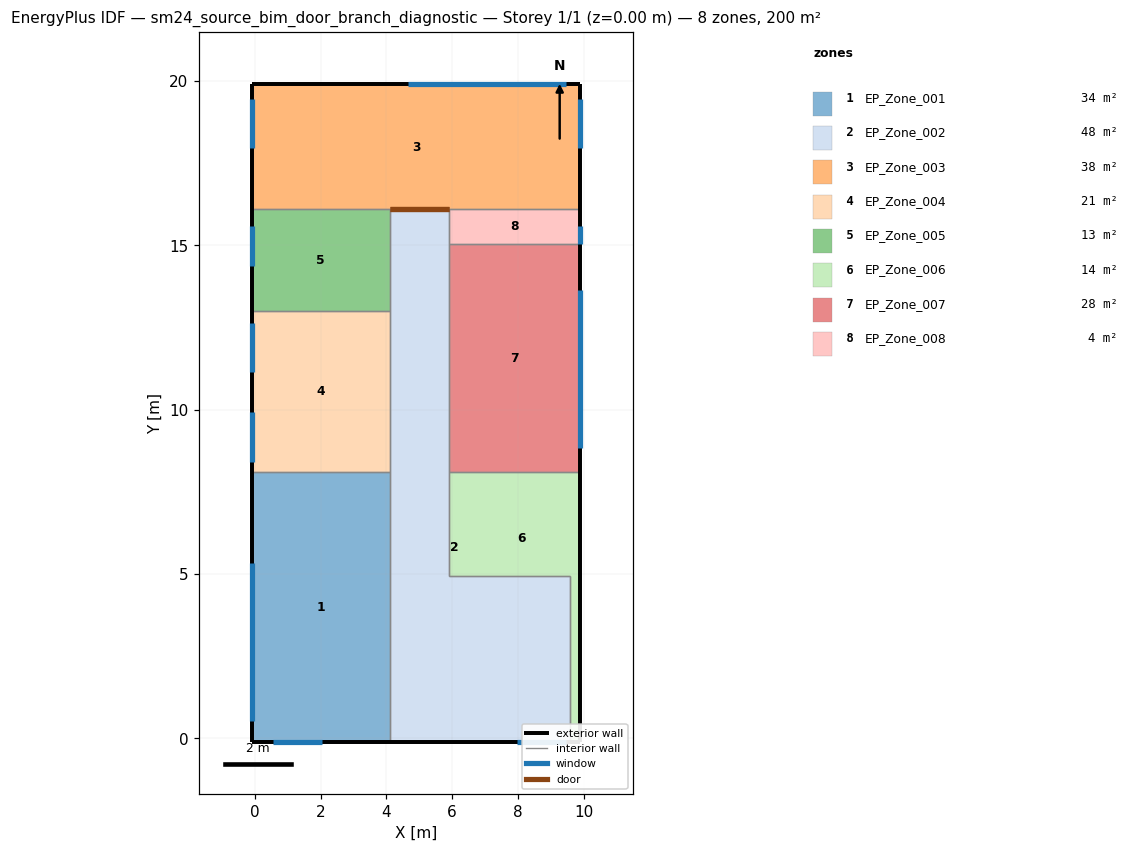
=== STOREY PLAN SPEC (per zone: floor XY polygon, exterior-wall plan segments, windows/doors) ===
zone 1: EP_Zone_001  (34.4 m²)
  floor: (-0.10, 8.10) (4.10, 8.10) (4.10, -0.10) (-0.10, -0.10)
  exterior wall: (-0.10, -0.10) – (4.10, -0.10)  [4.2 m]
    window: (0.54, -0.10) – (2.04, -0.10)  [2.7 m²]
  exterior wall: (-0.10, 8.10) – (-0.10, -0.10)  [8.2 m]
    window: (-0.10, 0.54) – (-0.10, 5.34)  [11.5 m²]
  interior walls: 2
zone 2: EP_Zone_002  (47.8 m²)
  floor: (4.10, 16.10) (5.90, 16.10) (5.90, 4.95) (9.60, 4.95) (9.60, -0.10) (4.10, -0.10)
  exterior wall: (4.10, -0.10) – (9.60, -0.10)  [5.5 m]
    window: (7.96, -0.10) – (9.46, -0.10)  [2.7 m²]
  interior walls: 9
zone 3: EP_Zone_003  (38.0 m²)
  floor: (-0.10, 19.90) (9.90, 19.90) (9.90, 16.10) (-0.10, 16.10)
  exterior wall: (9.90, 16.10) – (9.90, 19.90)  [3.8 m]
    window: (9.90, 17.96) – (9.90, 19.46)  [2.7 m²]
  exterior wall: (9.90, 19.90) – (-0.10, 19.90)  [10.0 m]
    window: (4.66, 19.90) – (9.46, 19.90)  [11.5 m²]
  exterior wall: (-0.10, 19.90) – (-0.10, 16.10)  [3.8 m]
    window: (-0.10, 17.96) – (-0.10, 19.46)  [2.7 m²]
  interior walls: 3
zone 4: EP_Zone_004  (20.6 m²)
  floor: (-0.10, 13.00) (4.10, 13.00) (4.10, 8.10) (-0.10, 8.10)
  exterior wall: (-0.10, 13.00) – (-0.10, 8.10)  [4.9 m]
    window: (-0.10, 11.14) – (-0.10, 12.64)  [2.7 m²]
    window: (-0.10, 8.42) – (-0.10, 9.92)  [2.7 m²]
  interior walls: 3
zone 5: EP_Zone_005  (13.0 m²)
  floor: (-0.10, 16.10) (4.10, 16.10) (4.10, 13.00) (-0.10, 13.00)
  exterior wall: (-0.10, 16.10) – (-0.10, 13.00)  [3.1 m]
    window: (-0.10, 14.38) – (-0.10, 15.58)  [2.2 m²]
  interior walls: 3
zone 6: EP_Zone_006  (14.1 m²)
  floor: (5.90, 8.10) (9.90, 8.10) (9.90, -0.10) (9.60, -0.10) (9.60, 4.95) (5.90, 4.95)
  exterior wall: (9.60, -0.10) – (9.90, -0.10)  [0.3 m]
  exterior wall: (9.90, -0.10) – (9.90, 8.10)  [8.2 m]
  interior walls: 4
zone 7: EP_Zone_007  (27.8 m²)
  floor: (5.90, 15.05) (9.90, 15.05) (9.90, 8.10) (5.90, 8.10)
  exterior wall: (9.90, 8.10) – (9.90, 15.05)  [7.0 m]
    window: (9.90, 8.84) – (9.90, 13.64)  [11.5 m²]
  interior walls: 3
zone 8: EP_Zone_008  (4.2 m²)
  floor: (5.90, 16.10) (9.90, 16.10) (9.90, 15.05) (5.90, 15.05)
  exterior wall: (9.90, 15.05) – (9.90, 16.10)  [1.1 m]
    window: (9.90, 15.05) – (9.90, 15.58)  [1.0 m²]
  interior walls: 3

=== DERIVED (storey summary) ===
Building: sm24_source_bim_door_branch_diagnostic
Storey: 1 of 1  (floor level z = 0.00 m)
Storey gross floor area: 200.0 m²
Zones on this storey: 8
  - EP_Zone_001: floor 34.4 m²; exterior wall 12.4 m (55.8 m²); 2 window(s) 14.2 m²; WWR 25.5%
  - EP_Zone_002: floor 47.8 m²; exterior wall 5.5 m (24.7 m²); 1 window(s) 2.7 m²; WWR 10.9%
  - EP_Zone_003: floor 38.0 m²; exterior wall 17.6 m (79.2 m²); 3 window(s) 16.9 m²; WWR 21.4%
  - EP_Zone_004: floor 20.6 m²; exterior wall 4.9 m (22.1 m²); 2 window(s) 5.4 m²; WWR 24.5%
  - EP_Zone_005: floor 13.0 m²; exterior wall 3.1 m (14.0 m²); 1 window(s) 2.2 m²; WWR 15.5%
  - EP_Zone_006: floor 14.1 m²; exterior wall 8.5 m (38.3 m²); WWR 0.0%
  - EP_Zone_007: floor 27.8 m²; exterior wall 7.0 m (31.3 m²); 1 window(s) 11.5 m²; WWR 36.8%
  - EP_Zone_008: floor 4.2 m²; exterior wall 1.1 m (4.7 m²); 1 window(s) 1.0 m²; WWR 20.2%
Zone adjacency (shared interzone walls):
  - EP_Zone_001 ↔ EP_Zone_002
  - EP_Zone_001 ↔ EP_Zone_004
  - EP_Zone_002 ↔ EP_Zone_003
  - EP_Zone_002 ↔ EP_Zone_004
  - EP_Zone_002 ↔ EP_Zone_005
  - EP_Zone_002 ↔ EP_Zone_006
  - EP_Zone_002 ↔ EP_Zone_007
  - EP_Zone_002 ↔ EP_Zone_008
  - EP_Zone_003 ↔ EP_Zone_005
  - EP_Zone_003 ↔ EP_Zone_008
  - EP_Zone_004 ↔ EP_Zone_005
  - EP_Zone_006 ↔ EP_Zone_007
  - EP_Zone_007 ↔ EP_Zone_008